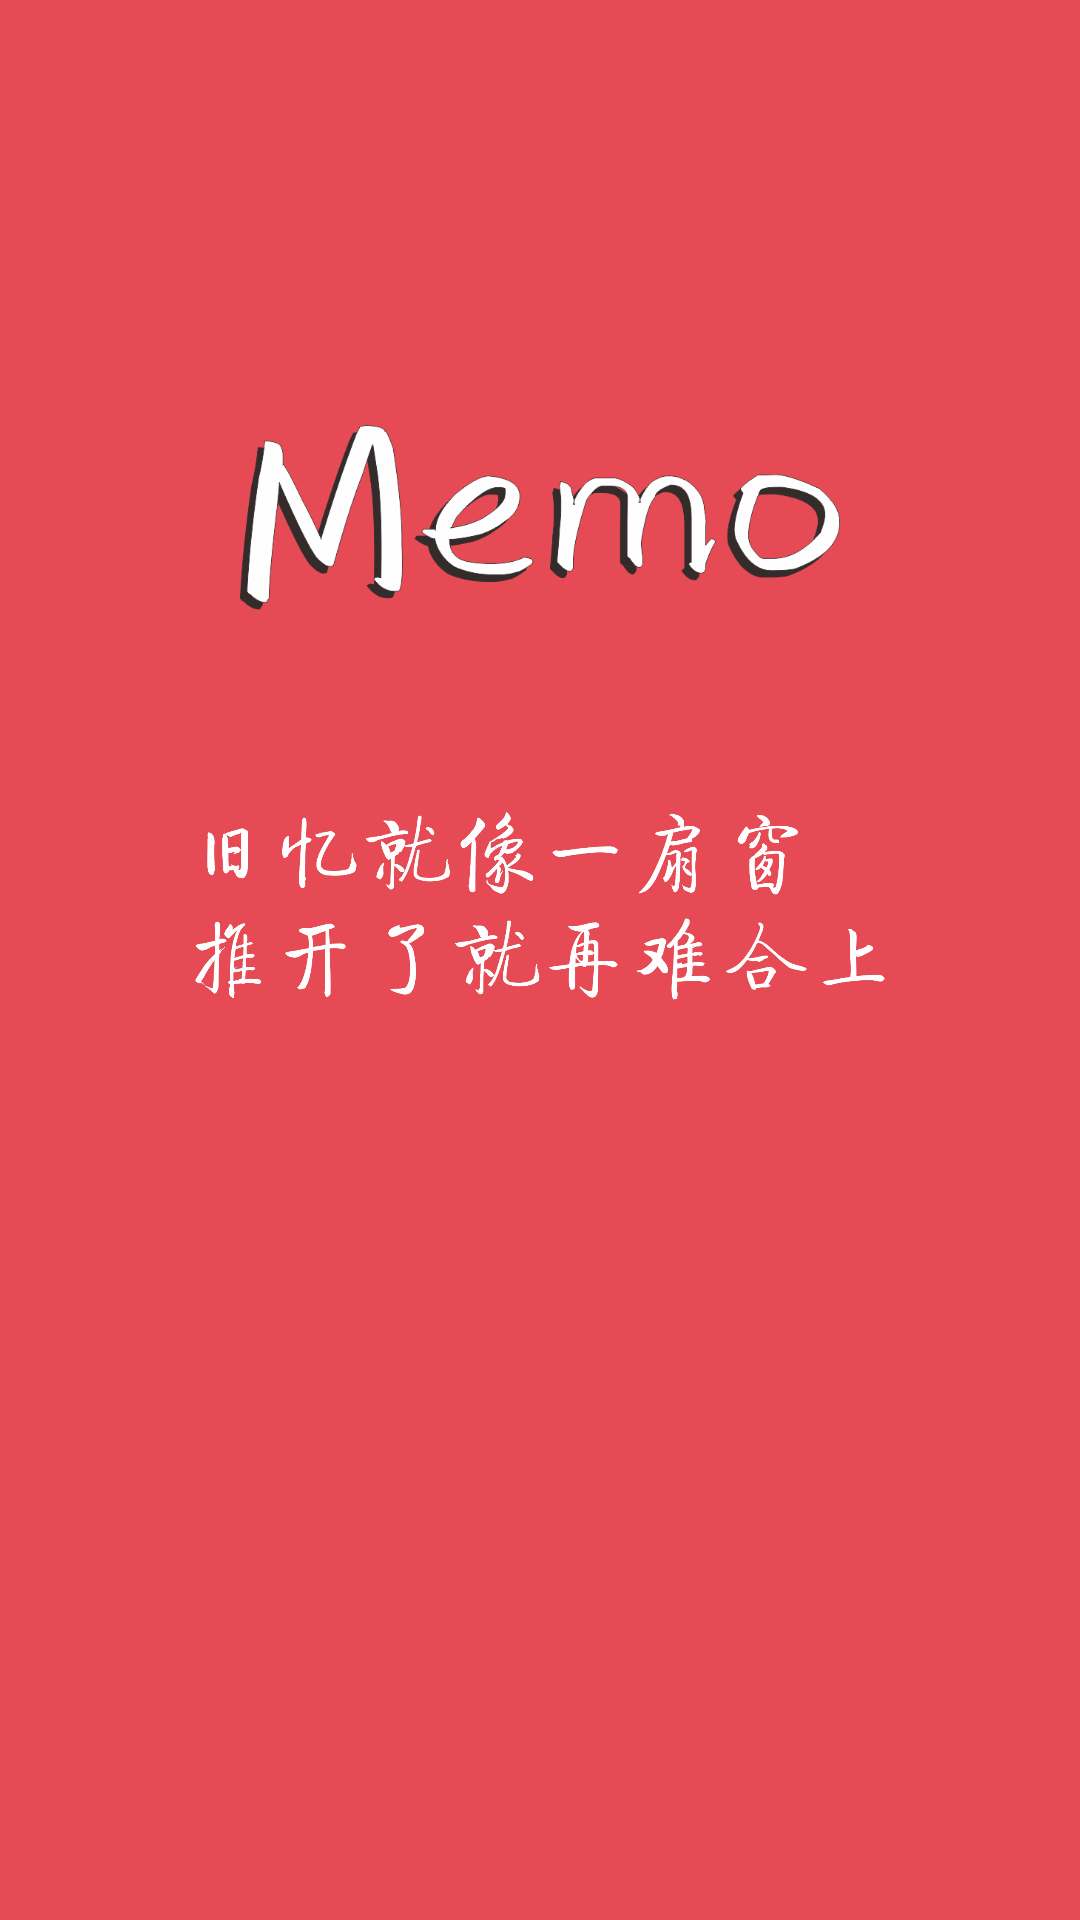

The Android layout XML behind this screen, and the referenced resources:
<!-- AndroidManifest.xml: application theme AppTheme -->
<!-- res/layout/welcome.xml -->
<?xml version="1.0" encoding="utf-8"?>
<RelativeLayout xmlns:android="http://schemas.android.com/apk/res/android"
    xmlns:tools="http://schemas.android.com/tools"
    android:layout_width="match_parent"
    android:layout_height="match_parent"
    android:gravity="center"
    android:orientation="vertical">

    <ImageView
        android:layout_width="match_parent"
        android:layout_height="match_parent"
        android:id="@+id/imageView"
        android:background="@color/colorPrimary"
        android:layout_gravity="center"
        android:layout_centerInParent="true"
        android:layout_alignParentTop="true"
        android:layout_alignParentLeft="true"
        android:layout_alignParentBottom="true"
        android:layout_alignParentRight="true" />

    <ImageView
        android:layout_width="200dp"
        android:layout_height="wrap_content"
        android:id="@+id/welcome_img"
        android:layout_gravity="center"
        android:layout_centerHorizontal="true"
        android:layout_marginTop="110dp"
        android:src="@mipmap/dt_text"
        android:layout_marginBottom="10dp" />

    <ImageView
        android:layout_width="230dp"
        android:layout_height="wrap_content"
        android:id="@+id/imageView2"
        android:layout_gravity="center"
        android:src="@mipmap/welcome_text"
        android:layout_below="@+id/welcome_img"
        android:layout_marginLeft="50dp"
        android:layout_marginRight="50dp"
        android:layout_centerHorizontal="true" />

</RelativeLayout>
<!-- resources referenced by this layout -->
<resources>
  <color name="colorPrimary">#e64b55</color>
  <!-- mipmap dt_text: png bitmap (mipmap-xhdpi, 53907 bytes) -->
  <!-- mipmap welcome_text: png bitmap (mipmap-xxxhdpi, 108910 bytes) -->
  <style name="AppTheme" parent="Theme.AppCompat.Light.DarkActionBar">
          
          <item name="colorPrimary">@color/colorPrimary</item>
          <item name="colorPrimaryDark">@color/colorPrimaryDark</item>
          <item name="colorAccent">@color/colorAccent</item>
      </style>
  <color name="colorPrimaryDark">#cc3746</color>
  <color name="colorAccent">#FF4081</color>
</resources>
